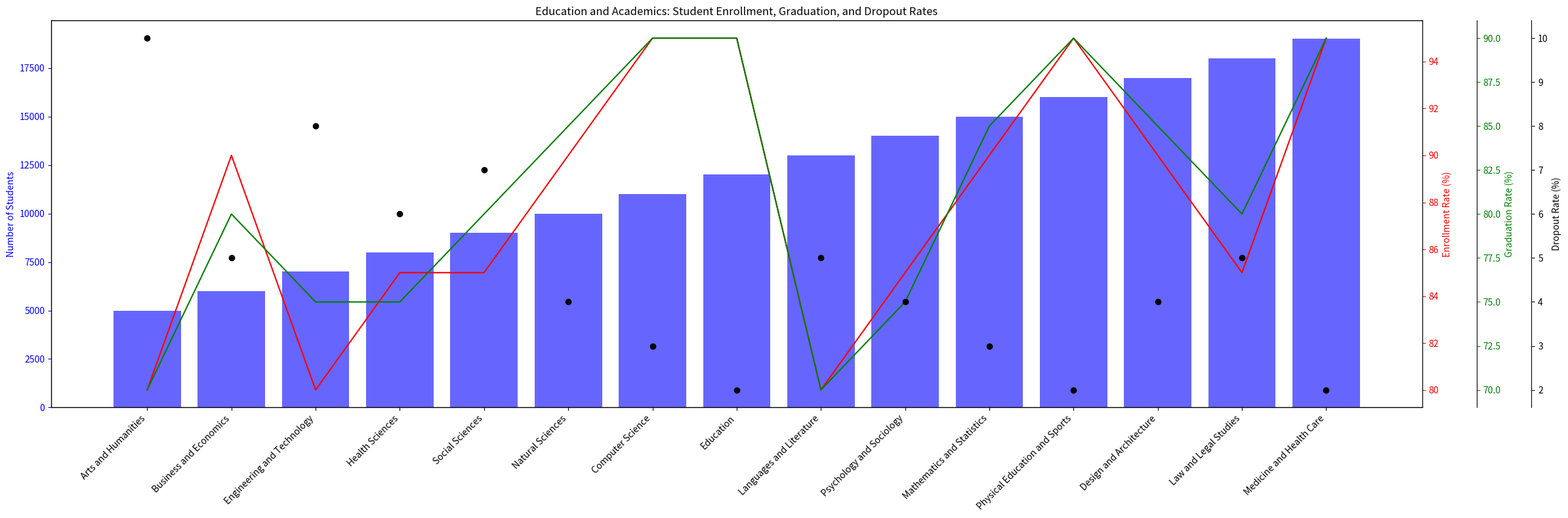

Write Python code to recreate this figure. (Note: this script raises an exception after producing the figure.)
import matplotlib.pyplot as plt
import numpy as np
import pandas as pd

# data processing
data_labels = ['Number of Students', 'Enrollment Rate (%)', 'Graduation Rate (%)', 'Dropout Rate (%)']
line_labels = ['Arts and Humanities', 'Business and Economics', 'Engineering and Technology', 'Health Sciences', 'Social Sciences', 'Natural Sciences', 'Computer Science', 'Education', 'Languages and Literature', 'Psychology and Sociology', 'Mathematics and Statistics', 'Physical Education and Sports', 'Design and Architecture', 'Law and Legal Studies', 'Medicine and Health Care']
data = np.array([
[5000,80,70,10],
[6000,90,80,5],
[7000,80,75,8],
[8000,85,75,6],
[9000,85,80,7],
[10000,90,85,4],
[11000,95,90,3],
[12000,95,90,2],
[13000,80,70,5],
[14000,85,75,4],
[15000,90,85,3],
[16000,95,90,2],
[17000,90,85,4],
[18000,85,80,5],
[19000,95,90,2]
])

fig = plt.figure(figsize=(24, 8))
ax1 = fig.add_subplot(111)
plot_types = ['bar', 'plot', 'plot', 'scatter']

colors = ['b', 'r', 'g', 'k']
x = np.arange(len(line_labels))

ax1.bar(x, data[:, 0], color=colors[0], alpha=0.6)
ax1.set_ylabel(data_labels[0])
ax1.yaxis.label.set_color(colors[0])
ax1.tick_params(axis='y', colors=colors[0])
ax1.set_title('Education and Academics: Student Enrollment, Graduation, and Dropout Rates')

for i in range(1, data.shape[1]):
    axn = ax1.twinx()
    axn.spines['right'].set_position(('outward', 60*(i-1)))
    axn.set_ylabel(data_labels[i])
    axn.yaxis.label.set_color(colors[i % len(colors)])
    axn.tick_params(axis='y', colors=colors[i % len(colors)])

    if plot_types[i] == 'bar':
        axn.bar(x + 0.1*i, data[:, i], width=0.1, color=colors[i % len(colors)], alpha=0.6)
    elif plot_types[i] == 'plot':
        axn.plot(x, data[:, i], color=colors[i % len(colors)])
    elif plot_types[i] == 'scatter':
        axn.scatter(x, data[:, i], color=colors[i % len(colors)])

ax1.set_xticks(x)
ax1.set_xticklabels(line_labels, rotation=45, ha='right')
plt.tight_layout()
plt.savefig('/cpfs01/user/yehancheng/workspace/datasets/SimChartV2/demo/multi-axes/png/325_202312311430.png')
plt.clf()
